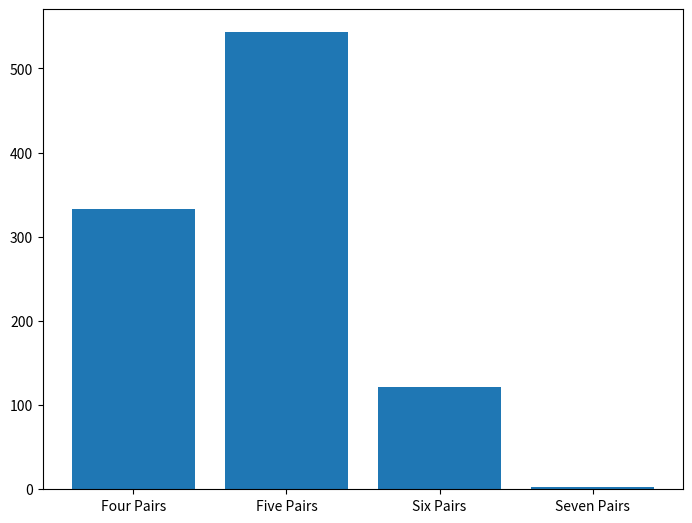

The matplotlib source for this figure:
import random
import matplotlib.pyplot as plt

# variables
number_of_pairs = 10
total_socks = number_of_pairs * 2
socks_lost = 6
number_of_simulations = 1000
four_pairs = 0
five_pairs = 0
six_pairs = 0
seven_pairs = 0

# function
for _ in range(number_of_simulations):
    missing_socks = set(random.sample(range(total_socks), socks_lost)) # generate stacks_lost unique random numbers
    possible_pairs = 0
    # loop through the pairs
    for i in range(0, total_socks, 2):
        # if both socks of a pair aren't missing, increment possible_pairs
        if i not in missing_socks and i + 1 not in missing_socks:
            possible_pairs += 1
    if possible_pairs == 4:
        four_pairs += 1
    elif possible_pairs == 5:
        five_pairs += 1
    elif possible_pairs == 6:
        six_pairs += 1
    elif possible_pairs == 7:
        seven_pairs += 1

# results
print('There were four possible pairs of socks', four_pairs,'times.')
print('There were five possible pairs of socks', five_pairs,'times.')
print('There were six possible pairs of socks', six_pairs,'times.')
print('There were seven possible pairs of socks', seven_pairs,'times.')
print(f'There were four possible pairs of socks {four_pairs / number_of_simulations:.2%} of the times.')
print(f'There were five possible pairs of socks {five_pairs / number_of_simulations:.2%} of the times.')
print(f'There were six possible pairs of socks {six_pairs / number_of_simulations:.2%} of the times.')
print(f'There were seven possible pairs of socks {seven_pairs / number_of_simulations:.2%} of the times.')

# plotting
fig = plt.figure()
ax = fig.add_axes([0,0,1,1])
pairs = ['Four Pairs', 'Five Pairs', 'Six Pairs', 'Seven Pairs']
num_of_pairs = [four_pairs, five_pairs, six_pairs, seven_pairs]
ax.bar(pairs,num_of_pairs)
plt.show() # plots the data in a bar graph
